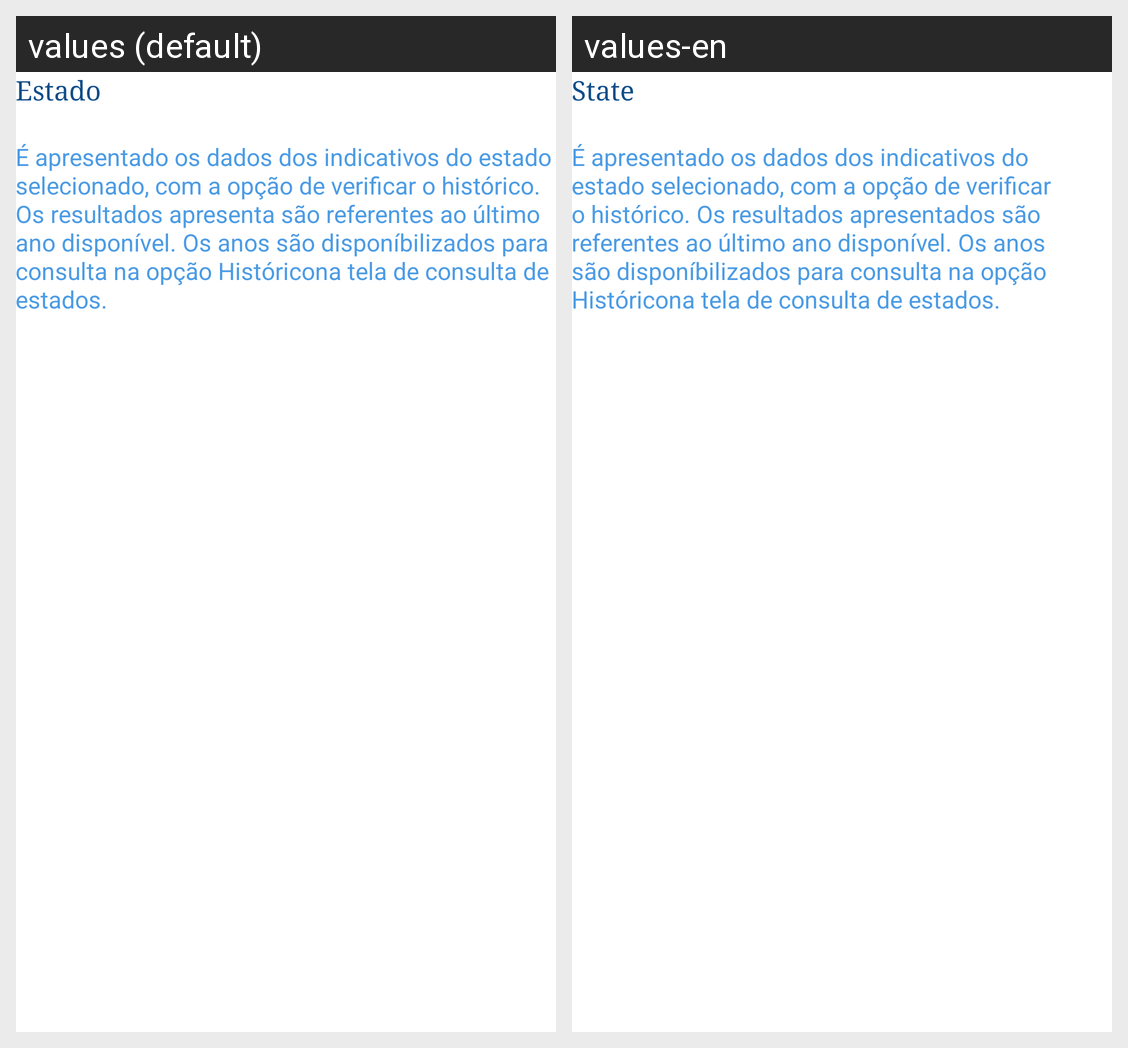

The Android screen above is rendered under two locales of the same app. Produce the string resources it draws, with the default and per-locale values.
Android screen res/layout/activity_tela_sobre_estado.xml rendered under 2 locales, left to right: values (default), values-en. Device: Nexus 5 (rendered at 1080×1920; each locale shown at half size, 540×960, under a caption strip naming it); theme AppTheme.
Strings drawn on this screen, with the default value and each locale's value (text and hints the layout hard-codes, and strings that could not be matched under every locale, appear in the picture but are not listed):

title_activity_tela_sobre_estado
  values: Estado
  values-en: State

estado_conteudo
  values: É apresentado os dados dos indicativos do estado selecionado, com a opção de verificar o histórico. Os resultados apresenta são referentes ao último ano disponível. Os anos são disponíbilizados para consulta na opção Históricona tela de consulta de estados.
  values-en: É apresentado os dados dos indicativos do estado selecionado, com a opção de verificar o histórico. Os resultados apresentados são referentes ao último ano disponível. Os anos são disponíbilizados para consulta na opção Históricona tela de consulta de estados.
